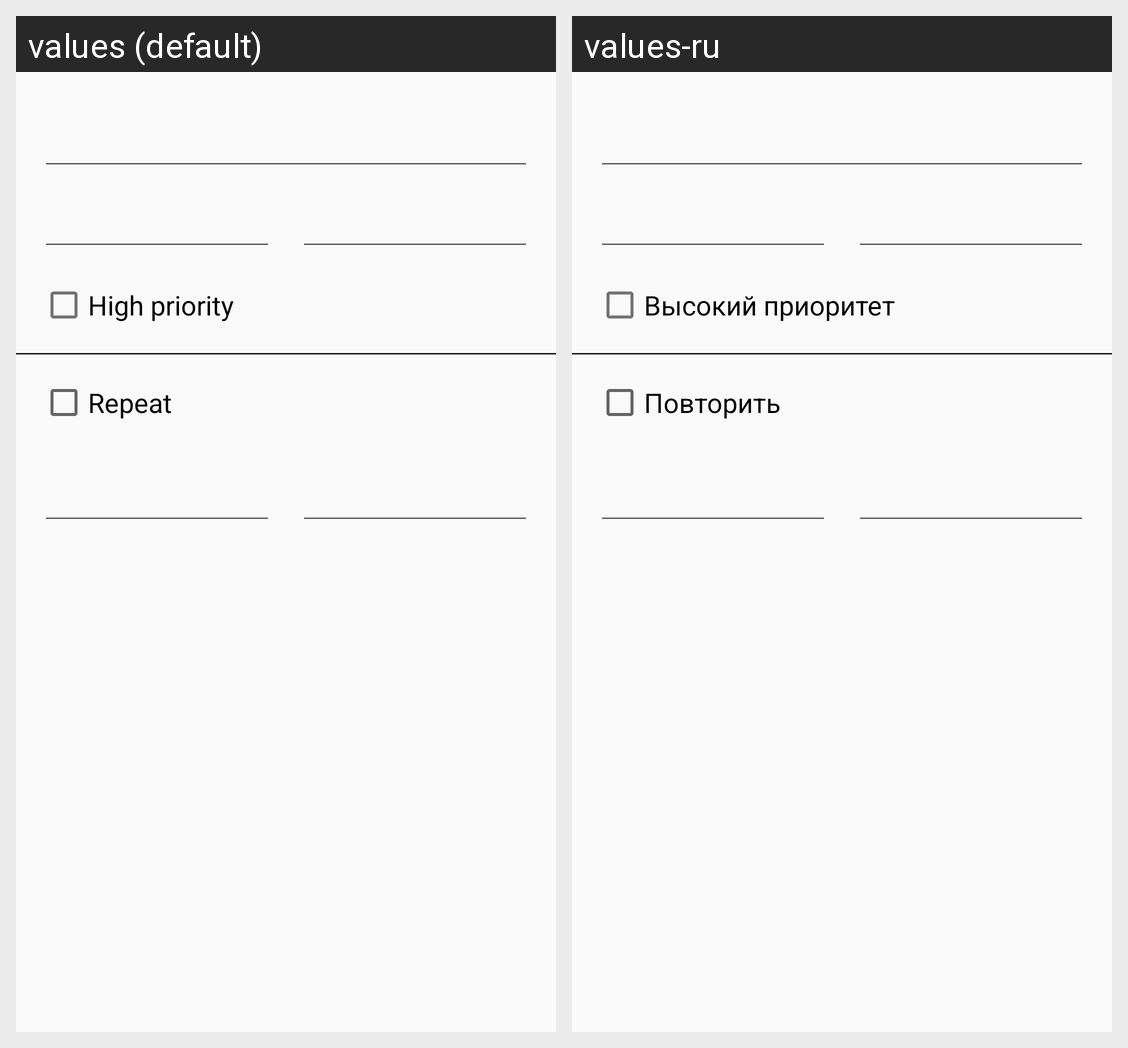

The Android screen above is rendered under two locales of the same app. Produce the string resources it draws, with the default and per-locale values.
Android screen res/layout/reminder_dialog.xml rendered under 2 locales, left to right: values (default), values-ru. Device: Nexus 5 (rendered at 1080×1920; each locale shown at half size, 540×960, under a caption strip naming it); theme AppTheme.
Strings drawn on this screen, with the default value and each locale's value (text and hints the layout hard-codes, and strings that could not be matched under every locale, appear in the picture but are not listed):

high_priority
  values: High priority
  values-ru: Высокий приоритет

repeat_checkbox_text
  values: Repeat
  values-ru: Повторить
